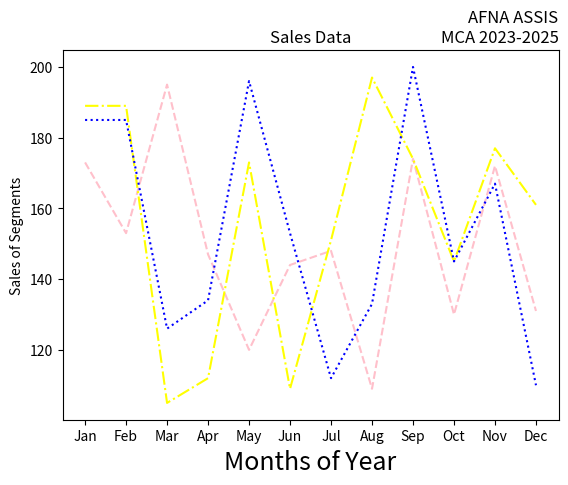

Python code for this plot:
import matplotlib.pyplot as plt
import numpy as np
month = np.array(['Jan','Feb','Mar','Apr','May','Jun','Jul','Aug','Sep','Oct','Nov','Dec'])
AS = np.array([173,153,195,147,120,144,148,109,174,130,172,131])
LS = np.array([189,189,105,112,173,109,151,197,174,145,177,161])
SLS = np.array([185,185,126,134,196,153,112,133,200,145,167,110])
plt.plot(month,AS, label='Affordable', color='pink',linestyle='--')
plt.plot(month,LS, label='Luxury', color='yellow',linestyle='-.')
plt.plot(month,SLS, label='Super Luxury', color='blue',linestyle=':')
plt.xlabel('Months of Year', fontsize=18)
plt.ylabel('Sales of Segments')
plt.title('Sales Data')
plt.title('AFNA ASSIS\nMCA 2023-2025', loc='right')
plt.show()